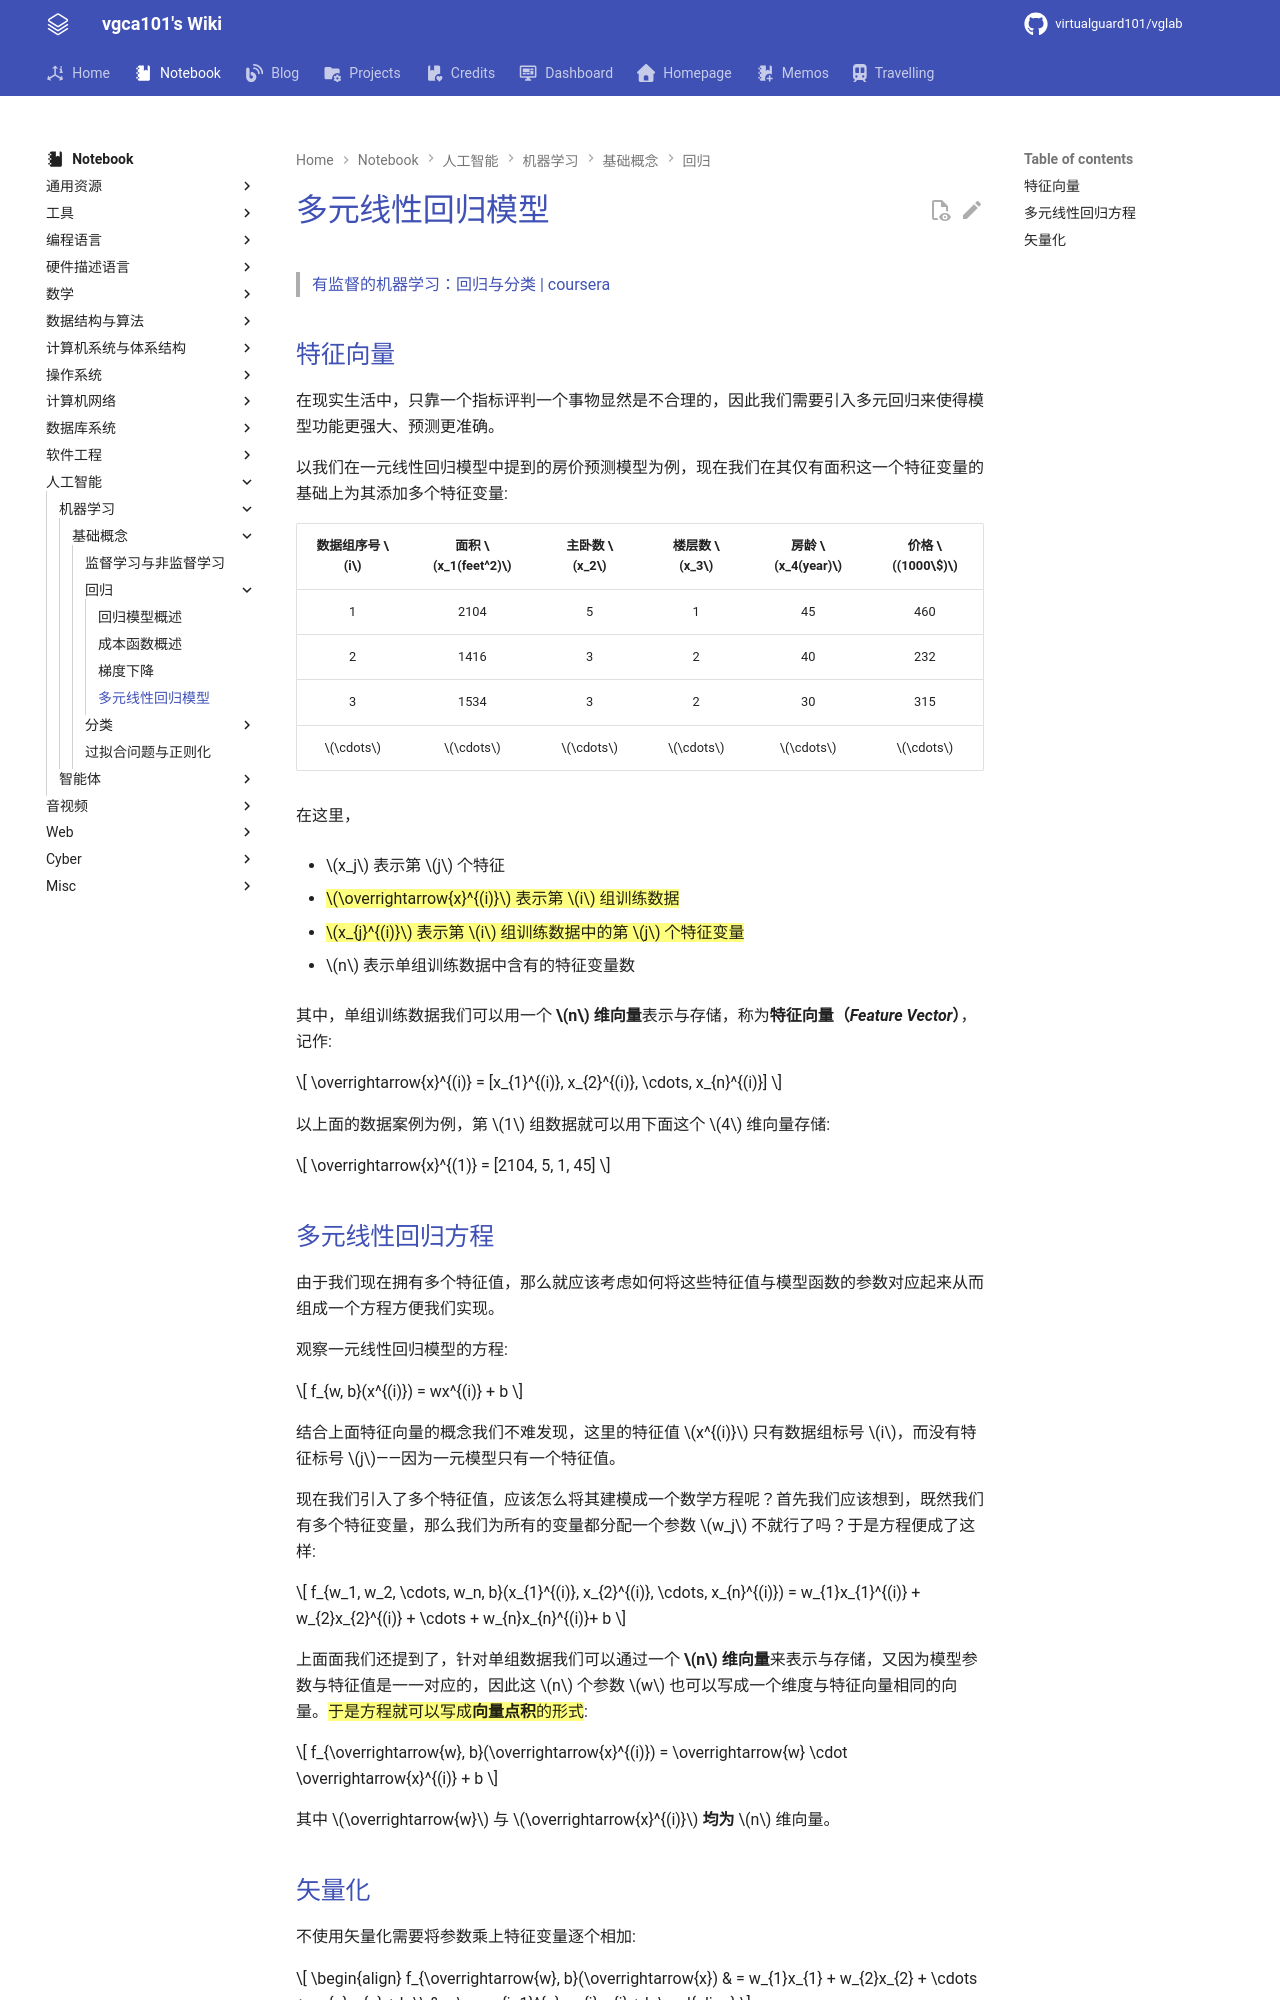

repository: virtualguard101/wiki · page: note/ml/coursera/多元线性回归模型/index.html · generator: mkdocs

---
date: 2025-09-16 22:12:00
title: 多元线性回归模型
permalink: 
publish: true
tags:
  - 机器学习
  - Coursera
---

# 多元线性回归模型

> [有监督的机器学习：回归与分类 | coursera](https://www.coursera.org/learn/machine-learning)

## 特征向量

在现实生活中，只靠一个指标评判一个事物显然是不合理的，因此我们需要引入多元回归来使得模型功能更强大、预测更准确。

以我们在一元线性回归模型中提到的房价预测模型为例，现在我们在其仅有面积这一个特征变量的基础上为其添加多个特征变量:

| 数据组序号 $i$ | 面积 $x_1(feet^2)$ | 主卧数 $x_2$ | 楼层数 $x_3$ | 房龄 $x_4(year)$ | **价格** $(1000\$)$ |
|:-------------:|:------------------:|:-----------:|:------------:|:---------------:|:---------------:|
|       1       |        2104        |      5      |       1      |       45        |       460       |
|       2       |        1416        |      3      |       2      |       40        |       232       |
|       3       |        1534        |      3      |       2      |       30        |       315       |
|   $\cdots$    |      $\cdots$      |   $\cdots$  |    $\cdots$  |     $\cdots$    |     $\cdots$    |

在这里，

- $x_j$ 表示第 $j$ 个特征

- ==$\overrightarrow{x}^{(i)}$ 表示第 $i$ 组训练数据==

- ==$x_{j}^{(i)}$ 表示第 $i$ 组训练数据中的第 $j$ 个特征变量==

- $n$ 表示单组训练数据中含有的特征变量数

其中，单组训练数据我们可以用一个 **$n$ 维向量**表示与存储，称为**特征向量（*Feature Vector*）**，记作:

$$
\overrightarrow{x}^{(i)} = [x_{1}^{(i)}, x_{2}^{(i)}, \cdots, x_{n}^{(i)}]
$$

以上面的数据案例为例，第 $1$ 组数据就可以用下面这个 $4$ 维向量存储:

$$
\overrightarrow{x}^{(1)} = [2104, 5, 1, 45]
$$
